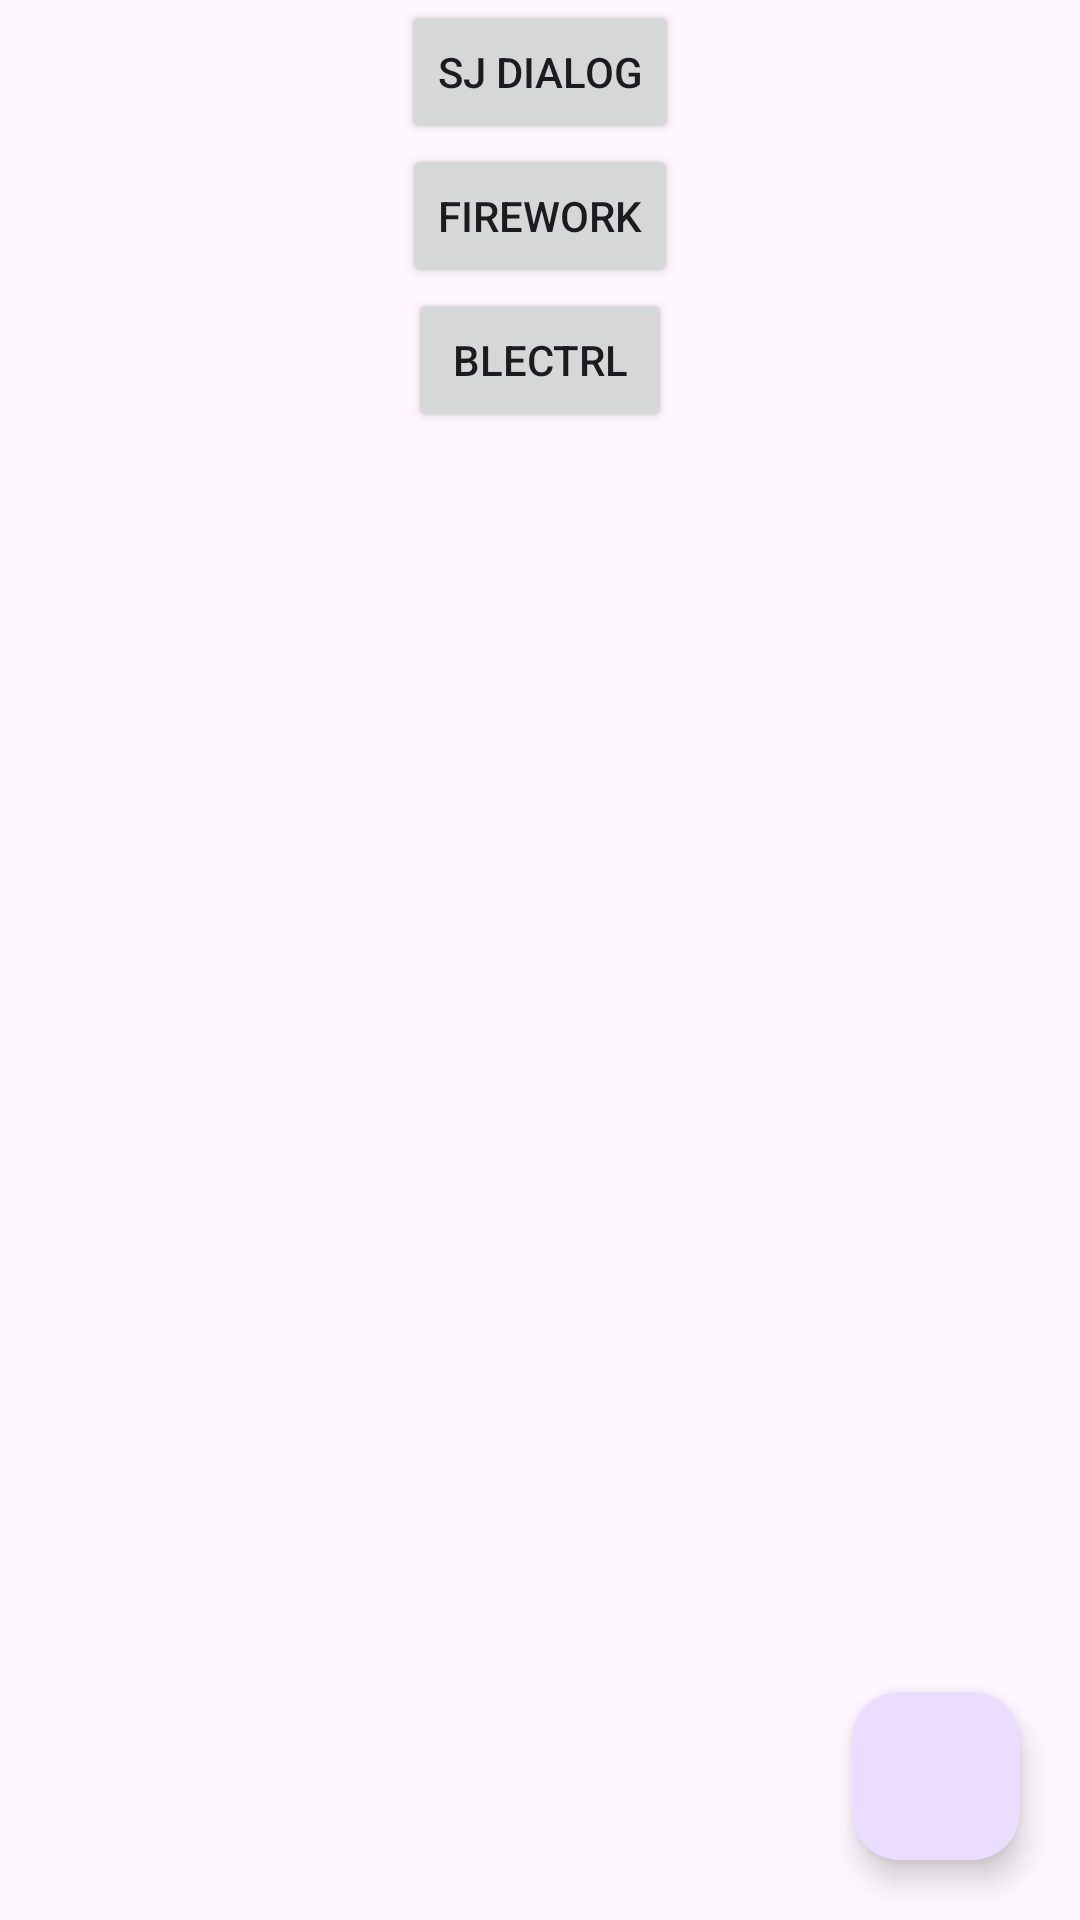

Reconstruct the res/layout file that produces this screen, plus the resources it refers to.
<!-- AndroidManifest.xml: application theme Theme.TestApp -->
<!-- res/layout/activity_main.xml -->
<?xml version="1.0" encoding="utf-8"?>
<RelativeLayout xmlns:android="http://schemas.android.com/apk/res/android"
    xmlns:app="http://schemas.android.com/apk/res-auto"
    xmlns:tools="http://schemas.android.com/tools"
    android:layout_width="match_parent"
    android:layout_height="match_parent"
    android:id="@+id/main"
    tools:context=".MainActivity">

    <LinearLayout
        android:layout_width="match_parent"
        android:layout_height="match_parent"
        android:orientation="vertical"
        android:gravity="center|top"
        >
        <Button
            android:layout_width="wrap_content"
            android:text="SJ Dialog"
            android:onClick="openSJDialog"
            android:layout_height="wrap_content"/>
        <Button
            android:layout_width="wrap_content"
            android:text="Firework"
            android:onClick="openFirework"
            android:layout_height="wrap_content"/>
        <Button
            android:layout_width="wrap_content"
            android:text="BLECtrl"
            android:onClick="openBLECtrl"
            android:layout_height="wrap_content"/>
    </LinearLayout>



    <com.google.android.material.floatingactionbutton.FloatingActionButton
        android:id="@+id/floatingActionButton"
        android:layout_width="match_parent"
        android:layout_height="wrap_content"
        android:layout_alignParentEnd="true"
        android:layout_alignParentBottom="true"
        android:layout_marginEnd="20dp"
        android:layout_marginBottom="20dp"
        android:onClick="openSettings"
        android:clickable="true"
        app:srcCompat="@drawable/ic_settings" />

</RelativeLayout>
<!-- resources referenced by this layout -->
<resources>
  <style name="Theme.TestApp" parent="Theme.Material3.Light.NoActionBar">
          
          <item name="colorPrimary">@color/purple_500</item>
          <item name="colorPrimaryVariant">@color/purple_700</item>
          <item name="colorOnPrimary">@color/white</item>
          
          <item name="colorSecondary">@color/teal_200</item>
          <item name="colorSecondaryVariant">@color/teal_700</item>
          <item name="colorOnSecondary">@color/black</item>
          
          <item name="android:statusBarColor" tools:targetApi="l">?attr/colorPrimaryVariant</item>
  
          <item name="android:navigationBarColor">@color/md_theme_background</item>
          
  
      </style>
  <color name="purple_500">#FF6200EE</color>
  <color name="purple_700">#FF3700B3</color>
  <color name="white">#FFFFFFFF</color>
  <color name="teal_200">#FF03DAC5</color>
  <color name="teal_700">#FF018786</color>
  <color name="black">#FF000000</color>
</resources>
